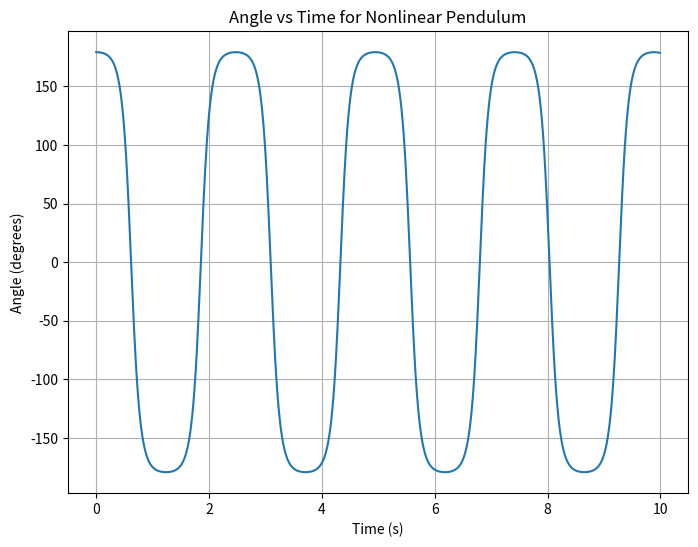
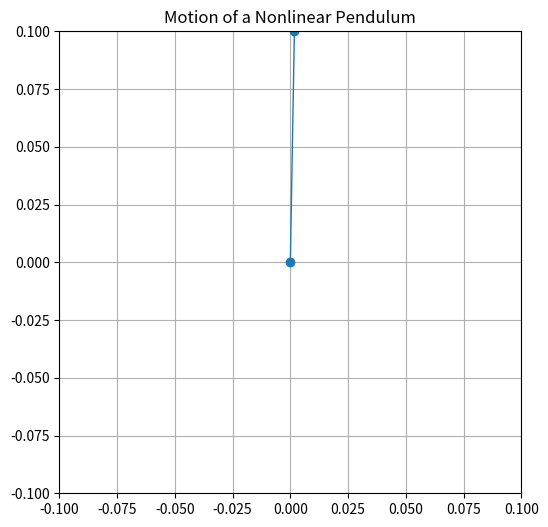

Write Python code to recreate these figures, in order.

# Exercise 8.4: Motion of a Nonlinear Pendulum

import numpy as np
import matplotlib.pyplot as plt
from matplotlib.animation import FuncAnimation

# Given constants
g = 9.81 
l = 0.1
theta0 = np.radians(179) 
omega0 = 0

# Function defining the differential equations
def pendulum_motion(t, y):
    theta, omega = y[0], y[1]
    dtheta_dt = omega
    domega_dt = -g / l * np.sin(theta)
    return [dtheta_dt, domega_dt]

# Runge-Kutta method for solving the differential equations
def runge_kutta_step(t, y, dt):
    k1 = dt * np.array(pendulum_motion(t, y))
    k2 = dt * np.array(pendulum_motion(t + 0.5 * dt, y + 0.5 * k1))
    k3 = dt * np.array(pendulum_motion(t + 0.5 * dt, y + 0.5 * k2))
    k4 = dt * np.array(pendulum_motion(t + dt, y + k3))
    return y + (k1 + 2 * k2 + 2 * k3 + k4) / 6

# Time parameters (in seconds)
t_max = 10
dt = 0.01

# Initial conditions
initial_conditions = [theta0, omega0]

# Initialize arrays to store results
t_values = np.arange(0, t_max, dt)
theta_values = np.zeros_like(t_values)
omega_values = np.zeros_like(t_values)

# Perform Runge-Kutta integration
y = initial_conditions
for i, t in enumerate(t_values):
    theta_values[i] = y[0]
    omega_values[i] = y[1]
    y = runge_kutta_step(t, y, dt)

# Plotting the angle as a function of time
plt.figure(figsize=(8, 6))
plt.plot(t_values, np.degrees(theta_values))
plt.title('Angle vs Time for Nonlinear Pendulum')
plt.xlabel('Time (s)')
plt.ylabel('Angle (degrees)')
plt.grid(True)
plt.show()

# Animation
fig, ax = plt.subplots(figsize=(6, 6))
ax.set_xlim(-l, l)
ax.set_ylim(-l, l)
ax.set_aspect('equal')
ax.grid(True)
ax.set_title('Motion of a Nonlinear Pendulum')
line, = ax.plot([], [], 'o-', lw=1)

def animate(i):
    angle = theta_values[i]
    x = [0, l * np.sin(angle)]
    y = [0, -l * np.cos(angle)]
    line.set_data(x, y)
    return line,

ani = FuncAnimation(fig, animate, frames=len(t_values), blit=True, interval=20)
plt.show()
